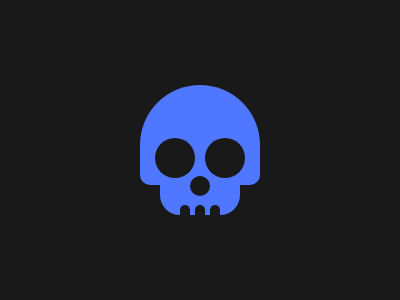

Reproduce this picture with HTML and CSS.

<div class="skull">
  <p></p>
  <p></p>
  <p id="nose"></p>
</div>
<div class="jaw">
  <p></p>
  <p></p>
  <p></p>
</div>
<style>
body{
  background: #191919;
  display: grid;
  place-content: center;
  place-items:center;
}
div{
  background: #4F77FF;
}
.skull{
  width: 120px;
  height: 100px;
  border-radius: 60px 60px 10px 10px;
  gap: 10px;
}
.jaw{
  width: 80px;
  height: 30px;
  border-radius: 0px 0px 20px 20px;
  gap:5px;
}
.skull, .jaw{
  display: flex;
  justify-content:center;
  align-items: end;
}
p{
  margin: 0px;
  background: #191919;
  border-radius: 50%;
}
.skull > p{
  width: 40px;
  height: 40px;
  margin-bottom: 7px;
}
.jaw > p{
  width: 10px;
  height: 10px;
  border-radius: 10px 10px 0px 0px;
}
#nose{
  position:absolute;
  width: 20px;
  height: 20px;
  translate: 0px 18px;
}
</style>
